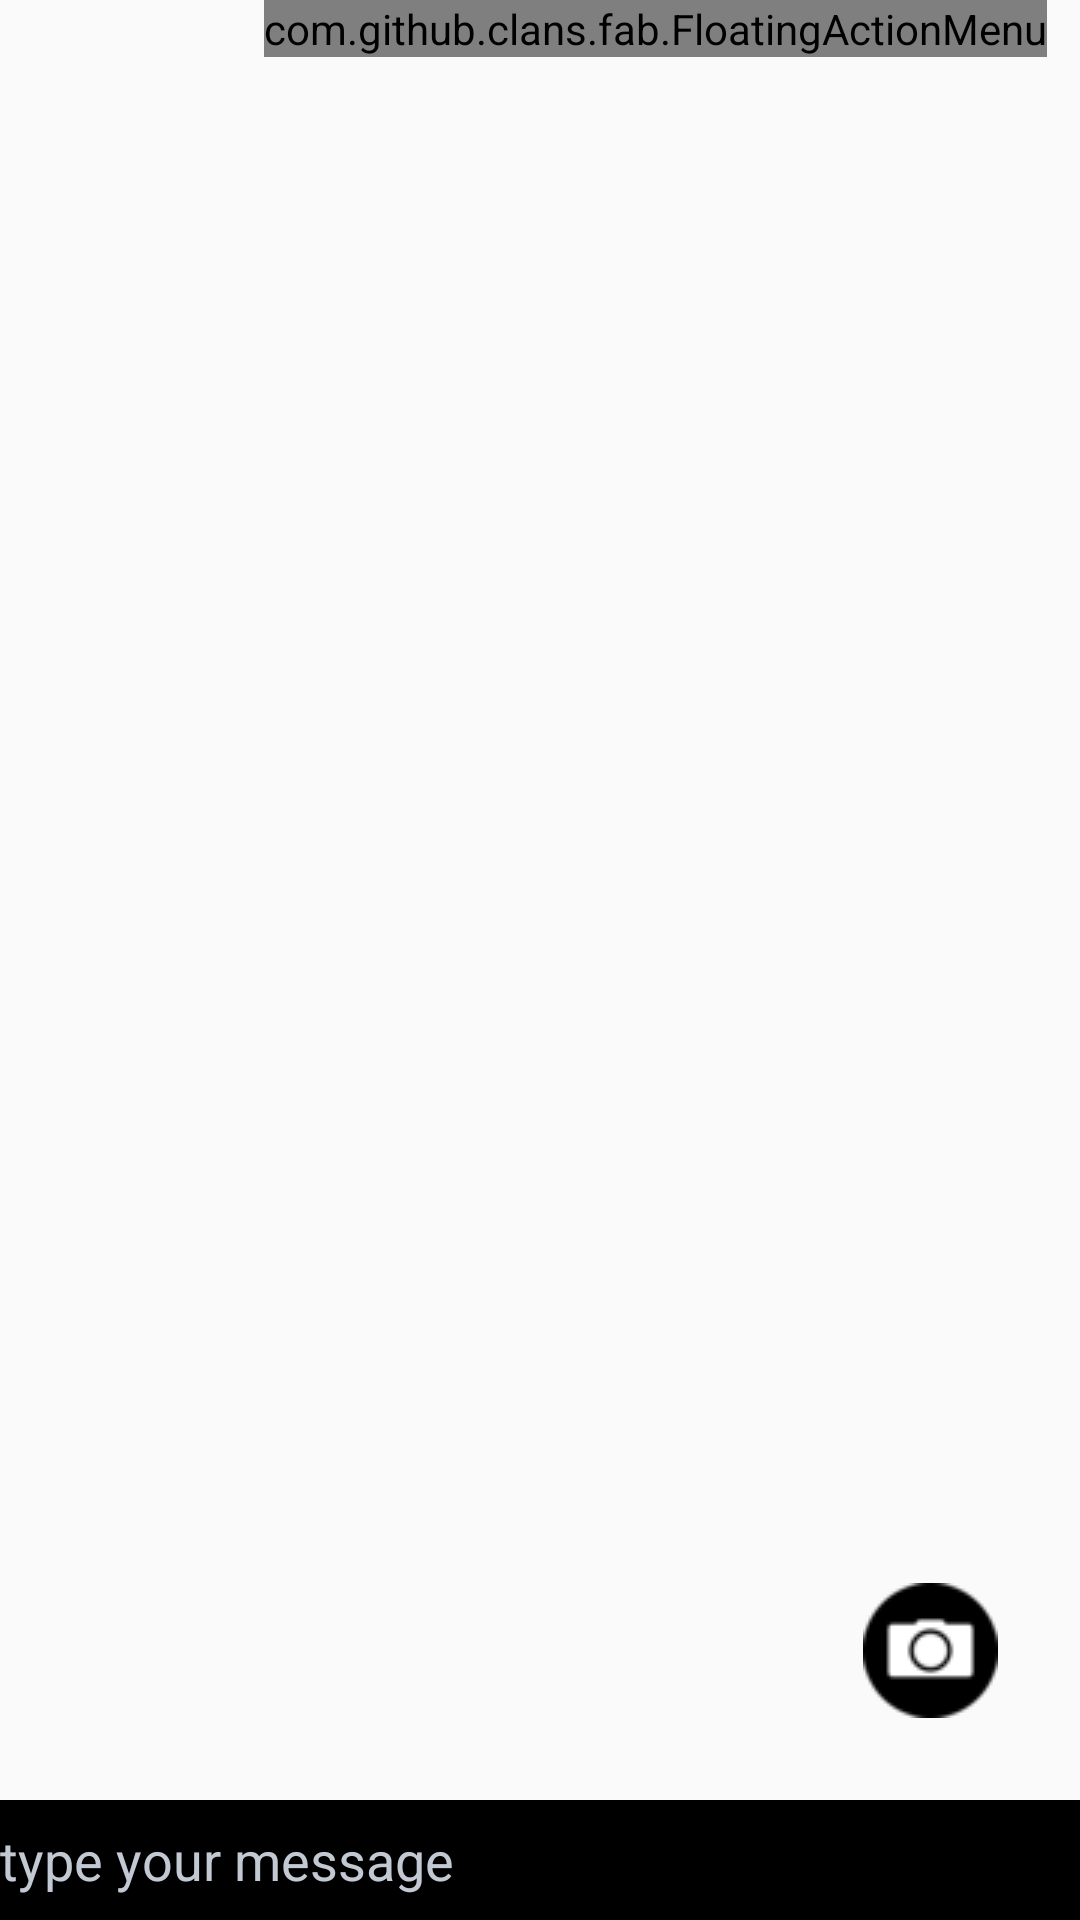

Android layout source for this screen:
<!-- AndroidManifest.xml: application theme Theme.AppCompat.DayNight.NoActionBar -->
<!-- res/layout/fragment_chat_screen.xml -->
<?xml version="1.0" encoding="utf-8"?>
<FrameLayout xmlns:android="http://schemas.android.com/apk/res/android"
    xmlns:tools="http://schemas.android.com/tools"
    android:layout_width="match_parent"
    android:layout_height="match_parent"
    xmlns:fab="http://schemas.android.com/apk/res-auto"
    tools:context=".views.ChatScreen.ChatScreenFragment">

    <RelativeLayout
        android:layout_width="match_parent"
        android:layout_height="match_parent">

        <ProgressBar
            android:id="@+id/loading"
            android:layout_width="match_parent"
            android:layout_height="match_parent"
            android:visibility="gone" />

        <android.support.v7.widget.RecyclerView
            android:id="@+id/list"
            android:layout_width="fill_parent"
            android:layout_height="wrap_content"
            android:divider="#b5b5b5"
            android:dividerHeight="1dp"
            android:listSelector="@drawable/list_selector"
            android:layout_above="@+id/typeMessage_EditText"/>

        <EditText
            android:id="@+id/typeMessage_EditText"
            android:layout_width="match_parent"
            android:layout_height="40dp"
            android:layout_alignParentBottom="true"
            android:background="#000000"
            android:hint="type your message"
            android:textColorHint="#c2c9d3"
            android:textColor="#ffff"
            android:inputType="text"
            android:imeOptions="actionSend"/>

        
            
            
            
            
            
            
            
            
            
            
        <ImageButton
            android:layout_margin="15dp"
            android:layout_width="70dp"
            android:layout_height="70dp"
            android:src="@drawable/camera_back"
            android:background="@drawable/circle"
            android:id="@+id/imageButton"
            android:layout_alignParentRight="true"
            android:layout_above="@id/typeMessage_EditText"/>
        <com.github.clans.fab.FloatingActionMenu
            android:id="@+id/material_design_android_floating_action_menu"
            android:layout_width="wrap_content"
            android:layout_height="wrap_content"
            android:layout_alignParentTop="true"
            android:layout_alignParentRight="true"
            android:layout_marginBottom="11dp"
            android:layout_marginLeft="11dp"
            android:layout_marginRight="11dp"
            fab:menu_animationDelayPerItem="55"
            fab:menu_backgroundColor="@android:color/transparent"
            fab:menu_buttonSpacing="0dp"
            fab:menu_colorNormal="#565656"
            fab:menu_colorPressed="#9f9f9f"
            fab:menu_colorRipple="#99e9e9e9"
            fab:menu_fab_size="normal"
            fab:menu_icon="@drawable/fab_add"
            fab:menu_labels_colorNormal="#a9a9a9"
            fab:menu_labels_colorPressed="#444"
            fab:menu_labels_colorRipple="#66efecec"
            fab:menu_labels_cornerRadius="3dp"
            fab:menu_labels_ellipsize="none"
            fab:menu_labels_hideAnimation="@anim/fab_slide_out_to_right"
            fab:menu_labels_margin="0dp"
            fab:menu_labels_maxLines="-1"
            fab:menu_labels_padding="8dp"
            fab:menu_labels_position="left"
            fab:menu_labels_showAnimation="@anim/fab_slide_in_from_right"
            fab:menu_labels_showShadow="true"
            fab:menu_labels_singleLine="false"
            fab:menu_labels_textColor="#000000"
            fab:menu_labels_textSize="15sp"
            fab:menu_openDirection="down"
            fab:menu_shadowRadius="4dp"
            fab:menu_shadowXOffset="1dp"
            fab:menu_shadowYOffset="4dp"
            fab:menu_showShadow="true">

            <com.github.clans.fab.FloatingActionButton
                android:id="@+id/material_design_floating_action_menu_item1"
                android:layout_width="wrap_content"
                android:layout_height="wrap_content"
                android:src="@drawable/sorry_icon"
                fab:fab_colorNormal="#898989"
                fab:fab_colorPressed="#ffffff"
                fab:fab_label="Sorry for the late reply"
                fab:fab_size="mini" />

            <com.github.clans.fab.FloatingActionButton
                android:id="@+id/material_design_floating_action_menu_item2"
                android:layout_width="wrap_content"
                android:layout_height="wrap_content"
                android:src="@drawable/meeting_icon"
                fab:fab_colorNormal="#898989"
                fab:fab_colorPressed="#ffffff"
                fab:fab_label="let's set up a meeting"
                fab:fab_size="mini" />
            <com.github.clans.fab.FloatingActionButton
                android:id="@+id/material_design_floating_action_menu_item3"
                android:layout_width="wrap_content"
                android:layout_height="wrap_content"
                android:src="@drawable/hello_icon"
                fab:fab_colorNormal="#898989"
                fab:fab_colorPressed="#ffffff"
                fab:fab_label="Hello, How are you?"
                fab:fab_size="mini" />
        </com.github.clans.fab.FloatingActionMenu>

    </RelativeLayout>
</FrameLayout>
<!-- resources referenced by this layout -->
<resources>
  <!-- drawable camera_back: png bitmap (drawable, 1096 bytes) -->
  <!-- drawable hello_icon: png bitmap (drawable, 789 bytes) -->
  <!-- drawable list_selector (drawable) -->
  <?xml version="1.0" encoding="utf-8"?>
  <selector xmlns:android="http://schemas.android.com/apk/res/android">
      <item
          android:state_selected="false"
          android:state_pressed="false"
          android:drawable="@drawable/gradient_bg" />
  
      
          
  
      
          
          
  </selector>
  <!-- drawable meeting_icon: png bitmap (drawable, 1208 bytes) -->
  <!-- drawable sorry_icon: png bitmap (drawable, 1066 bytes) -->
</resources>
